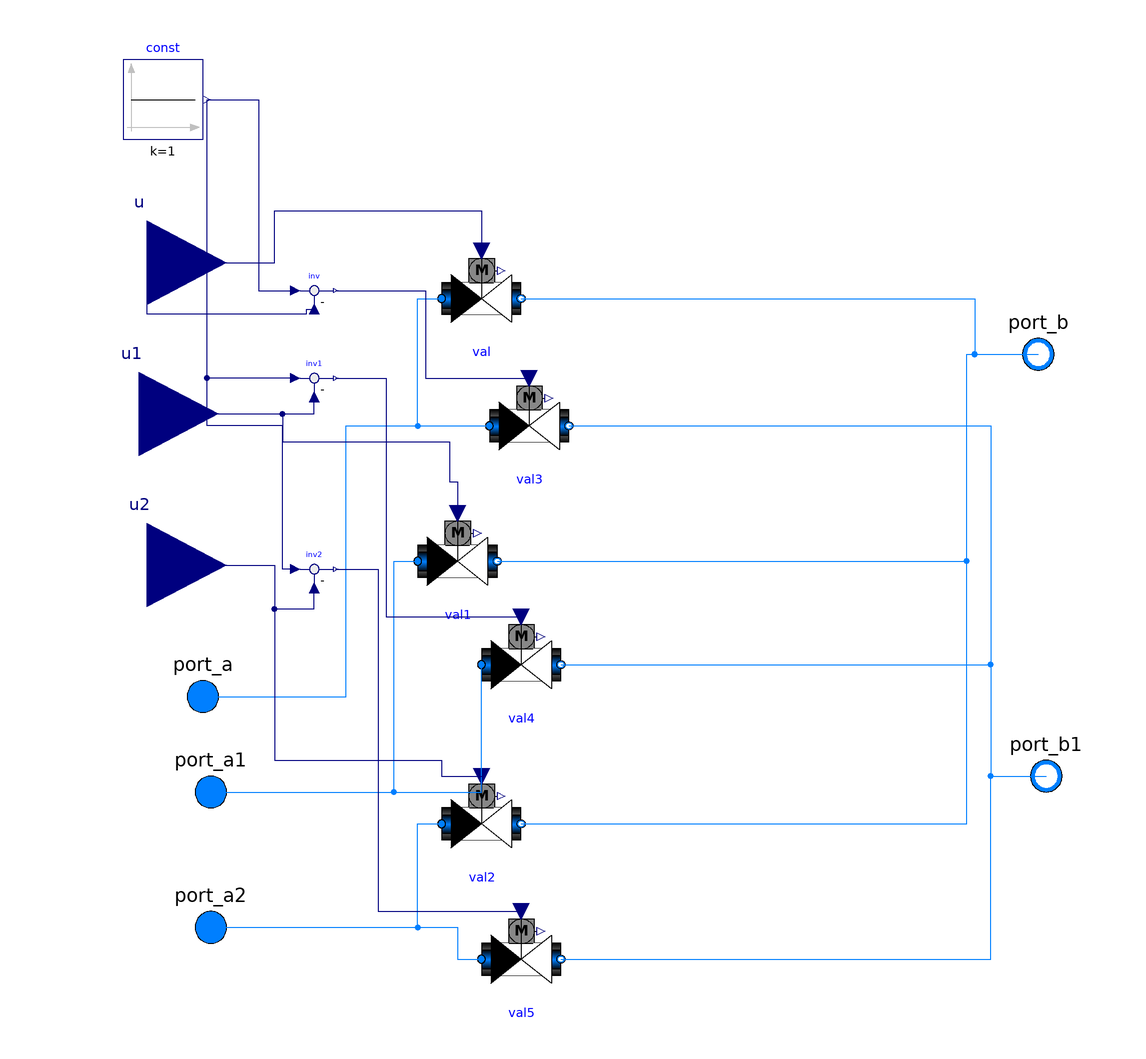

The component connection diagram of the Modelica model below, drawn from its own Placement and Line annotations.

model FlowRouterSupply
      package MediumAir = Buildings.Media.Air;
  package MediumWater = Buildings.Media.Water;
  package MediumPropyleneGlycol =
      Buildings.Media.Antifreeze.PropyleneGlycolWater;
   replaceable package Medium1 =   Buildings.Media.Water;
  replaceable parameter Modelica.Units.SI.MassFlowRate m_flow_nominal=1
    "Valve nominal mass flow rate";
     replaceable parameter Modelica.Units.SI.Pressure dpValve_nominal=10
    "Valve nominal pressure drop";

  Buildings.Fluid.Actuators.Valves.TwoWayQuickOpening val(
    redeclare package Medium = Medium1,
    m_flow_nominal=m_flow_nominal,
    dpValve_nominal=dpValve_nominal,                               riseTime=1)
    annotation (Placement(transformation(extent={{-46,68},{-26,88}})));
  Buildings.Fluid.Actuators.Valves.TwoWayQuickOpening val1(
    redeclare package Medium = Medium1,
    m_flow_nominal=m_flow_nominal,
    dpValve_nominal=dpValve_nominal,
    riseTime=1)
    annotation (Placement(transformation(extent={{-52,2},{-32,22}})));

  Buildings.Fluid.Actuators.Valves.TwoWayQuickOpening val2(
    redeclare package Medium = Medium1,
    m_flow_nominal=m_flow_nominal,
    dpValve_nominal=dpValve_nominal,
    riseTime=1)
    annotation (Placement(transformation(extent={{-46,-64},{-26,-44}})));

  Modelica.Fluid.Interfaces.FluidPort_a port_a(redeclare package Medium =
        Medium1)
    annotation (Placement(transformation(extent={{-116,-32},{-96,-12}})));
  Modelica.Fluid.Interfaces.FluidPort_a port_a1(redeclare package Medium =
        Medium1)
    annotation (Placement(transformation(extent={{-114,-56},{-94,-36}})));
  Modelica.Fluid.Interfaces.FluidPort_a port_a2(redeclare package Medium =
        Medium1)
    annotation (Placement(transformation(extent={{-114,-90},{-94,-70}})));
  Buildings.Fluid.Actuators.Valves.TwoWayQuickOpening val3(
    redeclare package Medium = Medium1,
    m_flow_nominal=m_flow_nominal,
    dpValve_nominal=dpValve_nominal,
    riseTime=1)
    annotation (Placement(transformation(extent={{-34,36},{-14,56}})));
  Buildings.Fluid.Actuators.Valves.TwoWayQuickOpening val4(
    redeclare package Medium = Medium1,
    m_flow_nominal=m_flow_nominal,
    dpValve_nominal=dpValve_nominal,
    riseTime=1)
    annotation (Placement(transformation(extent={{-36,-24},{-16,-4}})));
  Buildings.Fluid.Actuators.Valves.TwoWayQuickOpening val5(
    redeclare package Medium = Medium1,
    m_flow_nominal=m_flow_nominal,
    dpValve_nominal=dpValve_nominal,
    riseTime=1)
    annotation (Placement(transformation(extent={{-36,-98},{-16,-78}})));
  Modelica.Fluid.Interfaces.FluidPort_b port_b(redeclare package Medium =
        Medium1)
    annotation (Placement(transformation(extent={{94,54},{114,74}})));
  Modelica.Fluid.Interfaces.FluidPort_b port_b1(redeclare package Medium =
        Medium1)
    annotation (Placement(transformation(extent={{96,-52},{116,-32}})));
  Modelica.Blocks.Interfaces.RealInput u
    annotation (Placement(transformation(extent={{-140,66},{-100,108}})));
  Modelica.Blocks.Interfaces.RealInput u1
    annotation (Placement(transformation(extent={{-142,28},{-102,70}})));
  Modelica.Blocks.Interfaces.RealInput u2
    annotation (Placement(transformation(extent={{-140,-10},{-100,32}})));
  Modelica.Blocks.Sources.Constant const(k=1)
    annotation (Placement(transformation(extent={{-126,118},{-106,138}})));
protected
  Modelica.Blocks.Math.Feedback inv "Inversion of control signal"
    annotation (Placement(transformation(extent={{-84,74},{-72,86}})));
protected
  Modelica.Blocks.Math.Feedback inv1
                                    "Inversion of control signal"
    annotation (Placement(transformation(extent={{-84,52},{-72,64}})));
protected
  Modelica.Blocks.Math.Feedback inv2
                                    "Inversion of control signal"
    annotation (Placement(transformation(extent={{-84,4},{-72,16}})));
equation
  connect(port_a, val.port_a) annotation (Line(points={{-106,-22},{-70,-22},{
          -70,46},{-52,46},{-52,78},{-46,78}}, color={0,127,255}));
  connect(port_a, val3.port_a) annotation (Line(points={{-106,-22},{-70,-22},{
          -70,46},{-34,46}}, color={0,127,255}));
  connect(port_a1, val1.port_a) annotation (Line(points={{-104,-46},{-58,-46},{
          -58,12},{-52,12}}, color={0,127,255}));
  connect(port_a1, val4.port_a) annotation (Line(points={{-104,-46},{-36,-46},{
          -36,-14}}, color={0,127,255}));
  connect(port_a2, val2.port_a) annotation (Line(points={{-104,-80},{-52,-80},{
          -52,-54},{-46,-54}}, color={0,127,255}));
  connect(port_a2, val5.port_a) annotation (Line(points={{-104,-80},{-42,-80},{
          -42,-88},{-36,-88}}, color={0,127,255}));
  connect(val.port_b, port_b) annotation (Line(points={{-26,78},{88,78},{88,64},
          {104,64}}, color={0,127,255}));
  connect(val1.port_b, port_b) annotation (Line(points={{-32,12},{86,12},{86,64},
          {104,64}}, color={0,127,255}));
  connect(val2.port_b, port_b) annotation (Line(points={{-26,-54},{86,-54},{86,
          64},{104,64}}, color={0,127,255}));
  connect(val3.port_b, port_b1) annotation (Line(points={{-14,46},{92,46},{92,
          -42},{106,-42}}, color={0,127,255}));
  connect(val4.port_b, port_b1) annotation (Line(points={{-16,-14},{92,-14},{92,
          -42},{106,-42}}, color={0,127,255}));
  connect(val5.port_b, port_b1) annotation (Line(points={{-16,-88},{92,-88},{92,
          -42},{106,-42}}, color={0,127,255}));
  connect(u, val.y) annotation (Line(points={{-120,87},{-88,87},{-88,100},{-36,100},
          {-36,90}}, color={0,0,127}));
  connect(inv.u2, u) annotation (Line(points={{-78,75.2},{-80,75.2},{-80,74},{-120,
          74},{-120,87}}, color={0,0,127}));
  connect(inv.y, val3.y) annotation (Line(points={{-72.6,80},{-50,80},{-50,58},{
          -24,58}}, color={0,0,127}));
  connect(u1, val1.y) annotation (Line(points={{-122,49},{-86,49},{-86,42},{-44,
          42},{-44,32},{-42,32},{-42,24}}, color={0,0,127}));
  connect(u2, val2.y) annotation (Line(points={{-120,11},{-88,11},{-88,-38},{-46,
          -38},{-46,-42},{-36,-42}}, color={0,0,127}));
  connect(u1, inv1.u2)
    annotation (Line(points={{-122,49},{-78,49},{-78,53.2}}, color={0,0,127}));
  connect(u2, inv2.u2) annotation (Line(points={{-120,11},{-88,11},{-88,0},{-78,
          0},{-78,5.2}}, color={0,0,127}));
  connect(inv1.y, val4.y) annotation (Line(points={{-72.6,58},{-60,58},{-60,-2},
          {-26,-2}}, color={0,0,127}));
  connect(inv2.y, val5.y) annotation (Line(points={{-72.6,10},{-62,10},{-62,-76},
          {-26,-76}}, color={0,0,127}));
  connect(const.y, inv.u1) annotation (Line(points={{-105,128},{-92,128},{-92,80},
          {-82.8,80}}, color={0,0,127}));
  connect(inv1.u1, const.y) annotation (Line(points={{-82.8,58},{-105,58},{-105,
          128}}, color={0,0,127}));
  connect(inv2.u1, const.y) annotation (Line(points={{-82.8,10},{-86,10},{-86,46},
          {-105,46},{-105,128}}, color={0,0,127}));
  annotation (Icon(coordinateSystem(preserveAspectRatio=false)), Diagram(
        coordinateSystem(preserveAspectRatio=false)));
end FlowRouterSupply;